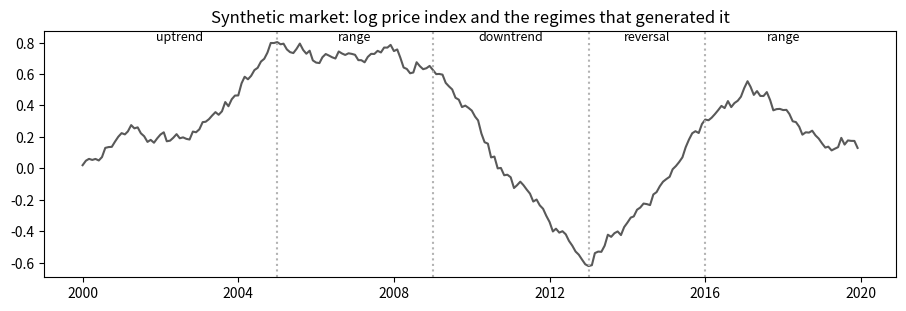
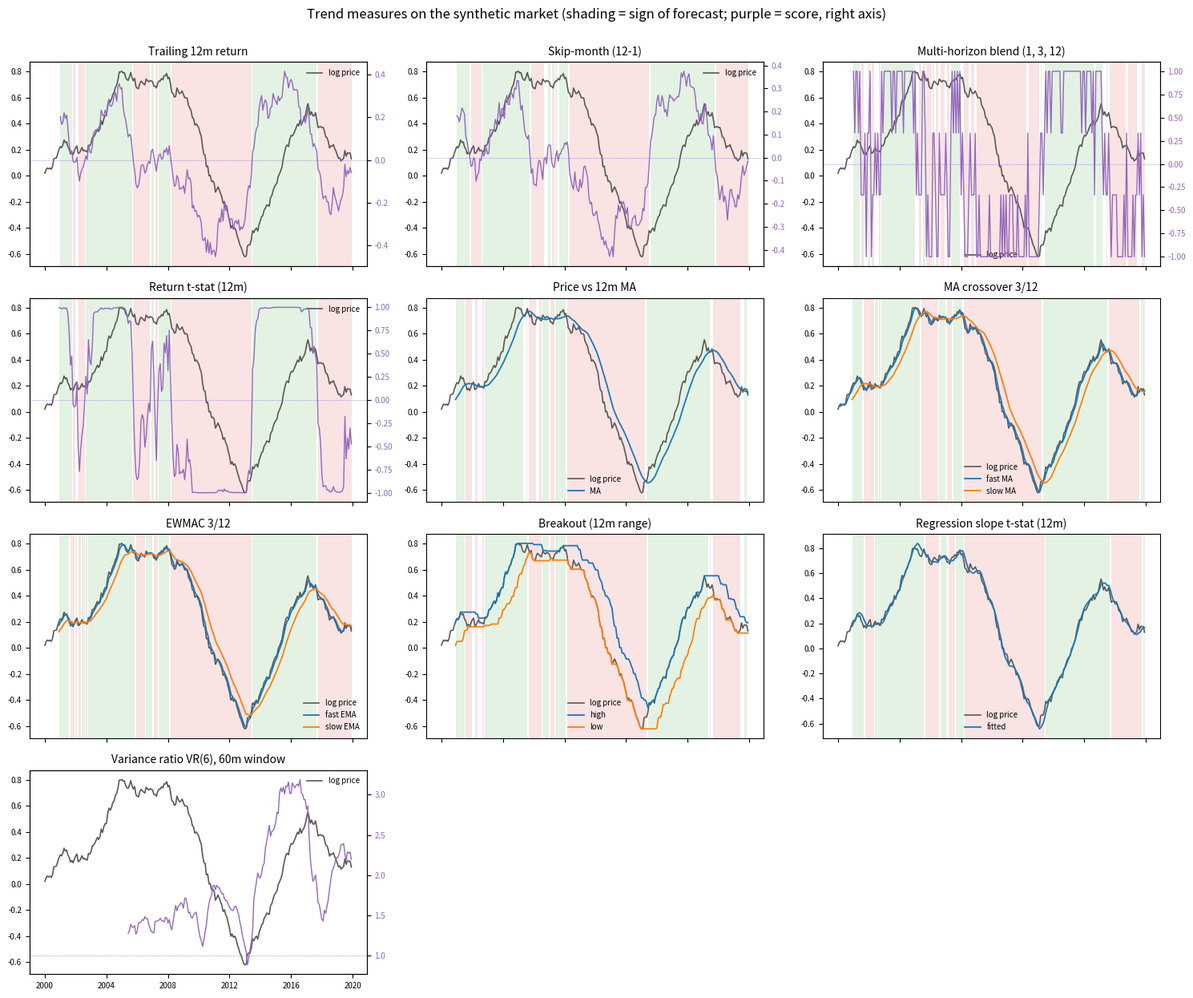

Reproduce these figures in Python, in order. (Note: this script raises an exception after producing the figures.)
import matplotlib.pyplot as plt
import numpy as np
import pandas as pd

EX_SEED = 7
EX_VOL = 0.03  # monthly return volatility
EX_REGIMES = [("uptrend", 60, 0.02), ("range", 48, 0.0), ("downtrend", 48, -0.02), ("reversal", 36, 0.03), ("range", 48, 0.0)]  # name, months, drift
LOOKBACK, SKIP_MONTHS = 12, 1
BLEND_LOOKBACKS = (1, 3, 12)
FAST, SLOW = 3, 12
BREAKOUT_N, SLOPE_N = 12, 12
VR_Q, VR_WINDOW = 6, 60  # variance-ratio horizon and estimation window
PRICE_COLOR, LINE_COLORS = "0.35", ("tab:blue", "tab:orange")
LONG_COLOR, SHORT_COLOR = "tab:green", "tab:red"


def make_example(regimes, vol, seed):
    rng = np.random.default_rng(seed)
    drift = np.concatenate([np.full(months, mu) for _, months, mu in regimes])
    ret = pd.Series(drift + rng.normal(0, vol, len(drift)), index=pd.period_range("2000-01", periods=len(drift), freq="M"))
    ret.index = ret.index.to_timestamp()
    return ret


ex_ret = make_example(EX_REGIMES, EX_VOL, EX_SEED)
ex_level = np.log1p(ex_ret).cumsum()
ex_bounds = ex_ret.index[np.cumsum([m for _, m, _ in EX_REGIMES])[:-1]]

fig, ax = plt.subplots(figsize=(11, 3.2))
ax.plot(ex_level, color=PRICE_COLOR)
for start, (name, months, _) in zip([ex_ret.index[0], *ex_bounds], EX_REGIMES):
    ax.text(start + pd.DateOffset(months=months // 2), ax.get_ylim()[1], name, ha="center", va="top", fontsize=9)
for b in ex_bounds:
    ax.axvline(b, color="0.7", ls=":")
ax.set_title("Synthetic market: log price index and the regimes that generated it")
plt.show()

def rolling_ols(level, n):
    # fitted value at the window end and slope t-stat of log price on time
    y = np.lib.stride_tricks.sliding_window_view(level.to_numpy(), n)
    x = np.arange(n) - (n - 1) / 2
    sxx = (x**2).sum()
    slope = (y * x).sum(axis=1) / sxx
    resid = y - y.mean(axis=1, keepdims=True) - slope[:, None] * x
    t = slope / np.sqrt((resid**2).sum(axis=1) / (n - 2) / sxx)
    index = level.index[n - 1 :]
    return pd.Series(y.mean(axis=1) + slope * x[-1], index=index), pd.Series(t, index=index)


def build_example_measures(ret, level):
    ma = level.rolling(LOOKBACK).mean()
    fast, slow = level.rolling(FAST).mean(), level.rolling(SLOW).mean()
    ef, es = level.ewm(span=FAST, min_periods=SLOW).mean(), level.ewm(span=SLOW, min_periods=SLOW).mean()
    box = level.rolling(BREAKOUT_N)
    low, high = box.min(), box.max()
    fitted, slope_t = rolling_ols(level, SLOPE_N)
    roll = ret.rolling(LOOKBACK)
    var_ratio = level.diff(VR_Q).rolling(VR_WINDOW).var() / (VR_Q * ret.rolling(VR_WINDOW).var())
    return {
        "trailing": dict(title=f"Trailing {LOOKBACK}m return", score=level.diff(LOOKBACK)),
        "skip": dict(title=f"Skip-month ({LOOKBACK}-{SKIP_MONTHS})", score=level.shift(SKIP_MONTHS) - level.shift(LOOKBACK)),
        "blend": dict(title=f"Multi-horizon blend {BLEND_LOOKBACKS}", score=sum(np.sign(level.diff(k)) for k in BLEND_LOOKBACKS) / len(BLEND_LOOKBACKS)),
        "tstat": dict(title=f"Return t-stat ({LOOKBACK}m)", score=np.tanh(roll.mean() / (roll.std() / np.sqrt(LOOKBACK)))),
        "ma": dict(title=f"Price vs {LOOKBACK}m MA", lines={"MA": ma}, score=level - ma, on_price=True),
        "cross": dict(title=f"MA crossover {FAST}/{SLOW}", lines={"fast MA": fast, "slow MA": slow}, score=fast - slow, on_price=True),
        "ewmac": dict(title=f"EWMAC {FAST}/{SLOW}", lines={"fast EMA": ef, "slow EMA": es}, score=ef - es, on_price=True),
        "breakout": dict(title=f"Breakout ({BREAKOUT_N}m range)", lines={"high": high, "low": low}, score=(level - low) / (high - low) - 0.5, on_price=True),
        "slope": dict(title=f"Regression slope t-stat ({SLOPE_N}m)", lines={"fitted": fitted}, score=slope_t, on_price=True),
        "persistence": dict(title=f"Variance ratio VR({VR_Q}), {VR_WINDOW}m window", score=var_ratio, ref=1.0, no_shade=True),
    }


def draw_panel(ax, level, spec):
    ax.plot(level, color=PRICE_COLOR, lw=1.2, label="log price")
    for color, (name, line) in zip(LINE_COLORS, spec.get("lines", {}).items()):
        ax.plot(line, color=color, lw=1.3, label=name)
    score = spec["score"]
    if not spec.get("no_shade"):
        for sign, color in ((1, LONG_COLOR), (-1, SHORT_COLOR)):
            ax.fill_between(score.index, 0, 1, where=(np.sign(score) == sign), transform=ax.get_xaxis_transform(), color=color, alpha=0.13, lw=0)
    if not spec.get("on_price"):  # score shares no scale with price: right axis
        twin = ax.twinx()
        twin.plot(score, color="tab:purple", lw=1, label="score")
        twin.axhline(spec.get("ref", 0.0), color="tab:purple", lw=0.6, ls=":")
        twin.tick_params(axis="y", labelcolor="tab:purple", labelsize=7)
    ax.set_title(spec["title"], fontsize=10)
    ax.tick_params(labelsize=7)
    ax.legend(loc="best", fontsize=7, frameon=False)


ex_measures = build_example_measures(ex_ret, ex_level)
cols = 3
rows = -(-len(ex_measures) // cols)
fig, axes = plt.subplots(rows, cols, figsize=(15, 3.1 * rows), sharex=True)
for ax, spec in zip(axes.flat, ex_measures.values()):
    draw_panel(ax, ex_level, spec)
for ax in list(axes.flat)[len(ex_measures) :]:
    ax.set_visible(False)
fig.suptitle("Trend measures on the synthetic market (shading = sign of forecast; purple = score, right axis)", y=1.0)
fig.tight_layout()
plt.show()

import sys
from pathlib import Path

sys.path.insert(0, str(Path.cwd().parent))  # project root, so `src` imports

import matplotlib.pyplot as plt
import numpy as np
import pandas as pd
from scipy import stats

from src.alpha_model import CompoundedReturnSignal, SumReturnSignal, lagged
from src.data_cleaning import clean
from src.data_loader import load_asset_map, load_daily_prices, load_monthly_returns

START, END = "1976-01", "2014-12"
INFO_LAG = 1  # a forecast made at the end of month t trades in month t+1
VOL_WINDOW = 36  # trailing months for the per-market volatility scale
MIN_MONTHS = 60  # minimum months of signal history for a market to enter the grid

cleaned = clean(load_monthly_returns(), load_daily_prices(), load_asset_map())
returns = cleaned.returns.copy()
returns.index = returns.index.to_period("M")
returns = returns.loc[START:END]
asset_class = cleaned.asset_map["AssetClass"].reindex(returns.columns)
print(returns.shape, asset_class.value_counts().to_dict())

def _log_index(returns):
    return np.log1p(returns).cumsum()


def _trailing_vol(returns, window=VOL_WINDOW):
    return returns.rolling(window, min_periods=window).std()


class SkipMonthSignal:
    """Sign of the return over months t-L+1 .. t-skip (skips the latest `skip` months)."""

    def __init__(self, lookback, skip=1):
        self.lookback, self.skip = lookback, skip

    def forecast(self, returns):
        log_r = np.log1p(returns)
        window = log_r.shift(self.skip).rolling(self.lookback - self.skip, min_periods=self.lookback - self.skip).sum()
        return np.sign(window)


class BlendSignal:
    """Average of compounded-return signs over several lookbacks, in [-1, 1]."""

    def __init__(self, lookbacks=(1, 3, 12)):
        self.parts = [CompoundedReturnSignal(lb) for lb in lookbacks]

    def forecast(self, returns):
        # all-or-nothing: NaN until the longest window is complete
        return sum(p.forecast(returns) for p in self.parts) / len(self.parts)


class TStatSignal:
    """Trailing mean return over its standard error, squashed to (-1, 1) by tanh."""

    def __init__(self, lookback):
        self.lookback = lookback

    def forecast(self, returns):
        roll = returns.rolling(self.lookback, min_periods=self.lookback)
        t = roll.mean() / (roll.std() / np.sqrt(self.lookback))
        return np.tanh(t)


class PriceVsMASignal:
    """Sign of the log index minus its L-month moving average."""

    def __init__(self, lookback):
        self.lookback = lookback

    def forecast(self, returns):
        level = _log_index(returns)
        return np.sign(level - level.rolling(self.lookback, min_periods=self.lookback).mean())


class MACrossSignal:
    """Sign of fast MA minus slow MA of the log index."""

    def __init__(self, fast, slow):
        if fast >= slow:
            raise ValueError("fast window must be shorter than slow window")
        self.fast, self.slow = fast, slow

    def forecast(self, returns):
        level = _log_index(returns)
        fast = level.rolling(self.fast, min_periods=self.fast).mean()
        slow = level.rolling(self.slow, min_periods=self.slow).mean()
        return np.sign(fast - slow)


class EWMACSignal:
    """Fast minus slow exponential MA of the log index, over trailing volatility, tanh-squashed."""

    def __init__(self, fast, slow):
        if fast >= slow:
            raise ValueError("fast span must be shorter than slow span")
        self.fast, self.slow = fast, slow

    def forecast(self, returns):
        level = _log_index(returns)
        diff = level.ewm(span=self.fast, min_periods=self.slow).mean() - level.ewm(span=self.slow, min_periods=self.slow).mean()
        return np.tanh(diff / _trailing_vol(returns))


class BreakoutSignal:
    """Position of the log index in its trailing N-month range, mapped to [-1, 1]."""

    def __init__(self, lookback):
        self.lookback = lookback

    def forecast(self, returns):
        level = _log_index(returns)
        roll = level.rolling(self.lookback, min_periods=self.lookback)
        low, high = roll.min(), roll.max()
        return (2 * (level - low) / (high - low).where(high > low) - 1)


class SlopeTStatSignal:
    """t-statistic of the OLS slope of the log index on time over N months, tanh-squashed."""

    def __init__(self, lookback):
        self.lookback = lookback

    def forecast(self, returns):
        x = np.arange(self.lookback) - (self.lookback - 1) / 2
        sxx = (x**2).sum()

        def t_stat(y):
            if np.isnan(y).any():
                return np.nan
            slope = (x * (y - y.mean())).sum() / sxx
            resid = y - y.mean() - slope * x
            se = np.sqrt((resid**2).sum() / (self.lookback - 2) / sxx)
            return slope / se if se > 0 else np.nan

        level = _log_index(returns)
        return np.tanh(level.rolling(self.lookback, min_periods=self.lookback).apply(t_stat, raw=True) / 2)

LOOKBACKS = (3, 4, 6, 9, 12, 15, 18, 24, 30, 36)  # months, single-window measures
SKIP_LOOKBACKS, SKIPS = (6, 9, 12, 18, 24, 36), (1, 2)
CROSS_FAST, CROSS_SLOW = (2, 3, 4, 6, 9), (6, 9, 12, 18, 24, 36)  # pairs kept when fast <= slow / 2
BLEND_SETS = ((1, 3, 12), (3, 6, 12), (1, 3, 6, 12), (6, 12, 24), (3, 6, 12, 24), (1, 3, 6, 12, 24))


def build_registry():
    """Returns (signals by name, family of each name). One entry is one trial."""
    reg, family = {}, {}

    def add(fam, label, signal):
        name = f"{fam}_{label}"
        reg[name], family[name] = signal, fam

    for lb in LOOKBACKS:
        add("sum", lb, SumReturnSignal(lb))
        add("compound", lb, CompoundedReturnSignal(lb))
        add("tstat", lb, TStatSignal(lb))
        add("price_vs_ma", lb, PriceVsMASignal(lb))
        add("breakout", lb, BreakoutSignal(lb))
        add("slope_t", lb, SlopeTStatSignal(lb))
    for lb in SKIP_LOOKBACKS:
        for skip in SKIPS:
            add("skip", f"{skip}_{lb}", SkipMonthSignal(lb, skip))
    for fast in CROSS_FAST:
        for slow in CROSS_SLOW:
            if 2 * fast <= slow:
                add("ma_cross", f"{fast}_{slow}", MACrossSignal(fast, slow))
                add("ewmac", f"{fast}_{slow}", EWMACSignal(fast, slow))
    for lookbacks in BLEND_SETS:
        add("blend", "_".join(map(str, lookbacks)), BlendSignal(lookbacks))
    return reg, family


REGISTRY, FAMILY = build_registry()
print(len(REGISTRY), "trials in", len(set(FAMILY.values())), "families:", pd.Series(FAMILY).value_counts().to_dict())

def signal_returns(signal, returns, lag=INFO_LAG):
    """Per-market vol-scaled strategy returns. The only place the information lag is applied."""
    position = lagged(signal.forecast(returns), lag)
    scale = lagged(_trailing_vol(returns), 1)  # volatility known before the month starts
    return position * returns / scale, position


def ann(series):
    """Annualised Sharpe of a monthly return series."""
    return series.mean() / series.std() * np.sqrt(12)


def _market_stats(strat, position, returns):
    both = strat.dropna()
    n = len(both)
    if n < MIN_MONTHS:
        return None
    pair = pd.concat([position, returns], axis=1).dropna()
    return {
        "months": n,
        "sharpe": ann(both),
        "t_stat": both.mean() / (both.std() / np.sqrt(n)),
        "hit_rate": (both[both != 0] > 0).mean(),
        "ic_spearman": pair.corr(method="spearman").iloc[0, 1],
        "turnover": position.diff().abs().mean(),
    }


def evaluate_grid(registry, returns, lag=INFO_LAG):
    rows, pooled, panel = [], {}, {}
    for name, signal in registry.items():
        strat, position = signal_returns(signal, returns, lag)
        panel[name] = strat
        pooled[name] = strat.mean(axis=1)  # equal-weight across markets with a position
        for market in returns.columns:
            stats_row = _market_stats(strat[market], position[market], returns[market])
            if stats_row:
                rows.append({"family": FAMILY[name], "signal": name, "market": market, "asset_class": asset_class[market], **stats_row})
    return pd.DataFrame(rows), pd.DataFrame(pooled), panel


def best_per_market(grid):
    """One row per (family, market): the variant with the highest in-sample Sharpe."""
    return grid.loc[grid.groupby(["family", "market"]).sharpe.idxmax()].reset_index(drop=True)


grid, pooled, panel = evaluate_grid(REGISTRY, returns)
best_cells = best_per_market(grid)
print(grid.shape, "variant-market cells ->", best_cells.shape, "best-per-family cells;", pooled.shape[1], "pooled series")

# Best-parameter Sharpe: families down, markets across, ordered by asset class
heat = best_cells.pivot(index="family", columns="market", values="sharpe")
order = asset_class.sort_values().index.intersection(heat.columns)
fig, ax = plt.subplots(figsize=(16, 4.5), layout="constrained")
im = ax.imshow(heat[order], aspect="auto", cmap="RdBu", vmin=-1, vmax=1)
ax.set_xticks(range(len(order)), order, rotation=90, fontsize=7)
ax.set_yticks(range(len(heat.index)), heat.index, fontsize=8)
ax.set_title("Best-parameter Sharpe by family and market (in-sample, gross, vol-scaled, lagged one month)")
fig.colorbar(im, ax=ax, shrink=0.8)
plt.show()

summary = best_cells.groupby("family").agg(
    markets=("market", "size"),
    median_best_sharpe=("sharpe", "median"),
    share_positive=("sharpe", lambda s: (s > 0).mean()),
    median_ic=("ic_spearman", "median"),
    turnover=("turnover", "median"),
    distinct_choices=("signal", "nunique"),
    most_common_choice=("signal", lambda s: s.mode().iloc[0]),
)
summary.sort_values("median_best_sharpe", ascending=False).round(3)

# Which parameter wins most often in each asset class
best_cells.pivot_table(index="family", columns="asset_class", values="signal", aggfunc=lambda s: s.mode().iloc[0])

by_class = best_cells.pivot_table(index="family", columns="asset_class", values="sharpe", aggfunc="median")
by_class["ALL"] = best_cells.groupby("family").sharpe.median()
by_class = by_class.loc[by_class["ALL"].sort_values(ascending=False).index]
counts = best_cells.drop_duplicates("market").groupby("asset_class").size()
by_class.loc["markets"] = [*counts.reindex(by_class.columns[:-1]), counts.sum()]
by_class.round(2)

BASELINE = "sum_12"
TOP_N = 3  # variants listed per asset class


def class_grid(panel, grid):
    """Sharpe, t-stat and turnover of every variant on each asset class's equal-weight portfolio."""
    rows = []
    for name, strat in panel.items():
        for cls, markets in asset_class.groupby(asset_class).groups.items():
            ret = strat[list(markets)].mean(axis=1).dropna()
            if len(ret) >= MIN_MONTHS:
                rows.append({"family": FAMILY[name], "signal": name, "asset_class": cls, "months": len(ret), "sharpe": ann(ret), "t_stat": ret.mean() / (ret.std() / np.sqrt(len(ret)))})
    turnover = grid.groupby(["signal", "asset_class"]).turnover.mean().rename("turnover").reset_index()
    return pd.DataFrame(rows).merge(turnover, on=["signal", "asset_class"])


class_results = class_grid(panel, grid)
class_best = class_results.loc[class_results.groupby(["family", "asset_class"]).sharpe.idxmax()]
print(class_results.shape, "variant-class cells ->", class_best.shape, "best-per-family cells")

# Best-parameter Sharpe of the class portfolio, family by asset class (in-sample, gross)
class_table = class_best.pivot(index="family", columns="asset_class", values="sharpe")
class_table = class_table.loc[class_table.mean(axis=1).sort_values(ascending=False).index]
class_table.loc["baseline " + BASELINE] = class_results[class_results.signal == BASELINE].set_index("asset_class").sharpe
class_table.round(2)

# The winning parameter for each family and class
class_best.pivot(index="family", columns="asset_class", values="signal").loc[class_table.index[:-1]]

# Top variants per class, and where the baseline ranks among all of them
n_trials = class_results.signal.nunique()
ranked = class_results.assign(rank=class_results.groupby("asset_class").sharpe.rank(ascending=False).astype(int))
rows = {}
for cls, g in ranked.groupby("asset_class"):
    g = g.sort_values("sharpe", ascending=False)
    base = g[g.signal == BASELINE].iloc[0]
    rows[cls] = {
        **{f"top {i}": f"{r.signal} ({r.sharpe:.2f})" for i, r in enumerate(g.head(TOP_N).itertuples(), 1)},
        "baseline": f"{base.sharpe:.2f}",
        "baseline rank": f"{base['rank']} of {n_trials}",
        "best minus baseline": round(g.sharpe.iloc[0] - base.sharpe, 2),
    }
pd.DataFrame(rows).T

class CombinedSignal:
    """Equal-weight average of component forecasts, each in [-1, 1]; NaN until every component has a forecast."""

    def __init__(self, signals):
        self.signals = list(signals)

    def forecast(self, returns):
        return sum(s.forecast(returns) for s in self.signals) / len(self.signals)


BOOT_DRAWS, BOOT_BLOCK, BOOT_SEED, BOOT_LEVEL = 2000, 12, 0, 0.90
COMBOS = {
    "trailing return @12m": ["sum_12", "skip_1_12", "tstat_12"],
    "moving average @12m": ["price_vs_ma_12", "ma_cross_3_12", "ewmac_3_12"],
    "range + statistical @12m": ["breakout_12", "slope_t_12"],
    "all families @12m": ["sum_12", "skip_1_12", "tstat_12", "price_vs_ma_12", "ma_cross_3_12", "ewmac_3_12", "breakout_12", "slope_t_12", "blend_1_3_12"],
    "sum, all lookbacks": [f"sum_{lb}" for lb in LOOKBACKS],
    "breakout, all lookbacks": [f"breakout_{lb}" for lb in LOOKBACKS],
    "all trials": list(REGISTRY),
}
missing = {n for names in COMBOS.values() for n in names} - set(REGISTRY)
assert not missing, f"unknown signals in COMBOS: {missing}"
window = pooled.dropna().index  # months where every signal has a forecast


def combo_returns(names):
    strat, position = signal_returns(CombinedSignal([REGISTRY[n] for n in names]), returns)
    return strat.loc[window], position.loc[window]


def sharpe_gain_interval(a, b):
    """Annualised Sharpe(a) - Sharpe(b) and its block-bootstrap interval, resampling months jointly."""
    both = pd.concat([a, b], axis=1).dropna().to_numpy()
    n = len(both)
    rng = np.random.default_rng(BOOT_SEED)
    starts = rng.integers(0, n, size=(BOOT_DRAWS, -(-n // BOOT_BLOCK)))
    idx = ((starts[:, :, None] + np.arange(BOOT_BLOCK)) % n).reshape(BOOT_DRAWS, -1)[:, :n]
    sharpe = lambda x: x.mean(axis=1) / x.std(axis=1, ddof=1) * np.sqrt(12)
    gain = sharpe(both[idx, 0]) - sharpe(both[idx, 1])
    lo, hi = np.quantile(gain, [(1 - BOOT_LEVEL) / 2, (1 + BOOT_LEVEL) / 2])
    return ann(pd.Series(both[:, 0])) - ann(pd.Series(both[:, 1])), lo, hi


def combo_row(names, base_pooled):
    strat, position = combo_returns(names)
    combo_pooled = strat.mean(axis=1)
    market_sharpes = [s["sharpe"] for m in strat if (s := _market_stats(strat[m], position[m], returns[m].loc[window]))]
    parts = pooled.loc[window, names]
    corr = parts.corr().to_numpy()
    gain, lo, hi = sharpe_gain_interval(combo_pooled, base_pooled)
    return {
        "components": len(names),
        "pooled_sharpe": ann(combo_pooled),
        "avg_component_sharpe": parts.apply(ann).mean(),
        "avg_corr": corr[np.triu_indices_from(corr, k=1)].mean() if len(names) > 1 else np.nan,
        "median_market_sharpe": np.median(market_sharpes),
        "turnover": position.diff().abs().mean().mean(),
        "vs_baseline": gain,
        f"vs_baseline_{BOOT_LEVEL:.0%}_low": lo,
        f"vs_baseline_{BOOT_LEVEL:.0%}_high": hi,
    }


base_pooled = combo_returns([BASELINE])[0].mean(axis=1)
combo_table = pd.DataFrame({"baseline " + BASELINE: combo_row([BASELINE], base_pooled), **{k: combo_row(v, base_pooled) for k, v in COMBOS.items()}}).T
print(f"{len(window)} common months, {window[0]} to {window[-1]}")
combo_table.round(2)

def adjust_pvalues(p, method="holm"):
    p = np.asarray(p)
    order = np.argsort(p)
    m = len(p)
    ranked = p[order]
    if method == "holm":
        adj = np.maximum.accumulate((m - np.arange(m)) * ranked)
    elif method == "bh":
        adj = np.minimum.accumulate((m / np.arange(1, m + 1) * ranked)[::-1])[::-1]
    else:
        raise ValueError(method)
    out = np.empty(m)
    out[order] = np.minimum(adj, 1)
    return out


def expected_max_sharpe(n_trials, sharpe_std):
    """Expected maximum of n zero-mean Sharpe estimates (Bailey & Lopez de Prado)."""
    gamma = 0.5772156649
    z = stats.norm.ppf
    return sharpe_std * ((1 - gamma) * z(1 - 1 / n_trials) + gamma * z(1 - 1 / (n_trials * np.e)))


def deflated_sharpe(returns_series, n_trials, sharpe_std):
    """Probability that the true Sharpe exceeds the expected maximum under n_trials of luck (monthly units)."""
    r = returns_series.dropna()
    sr = r.mean() / r.std()
    benchmark = expected_max_sharpe(n_trials, sharpe_std)
    skew, kurt = stats.skew(r), stats.kurtosis(r, fisher=False)
    denom = np.sqrt(1 - skew * sr + (kurt - 1) / 4 * sr**2)
    return stats.norm.cdf((sr - benchmark) * np.sqrt(len(r) - 1) / denom)


grid["p_value"] = 2 * stats.norm.sf(grid.t_stat.abs())
grid["p_holm"] = adjust_pvalues(grid.p_value, "holm")
grid["p_bh"] = adjust_pvalues(grid.p_value, "bh")
best_cells = best_per_market(grid)
print(f"all {len(grid)} trials | raw p<0.05: {(grid.p_value < .05).sum()} | Holm<0.05: {(grid.p_holm < .05).sum()} | BH<0.05: {(grid.p_bh < .05).sum()}")
print(f"cells expected significant by chance alone at 5%: {0.05 * len(grid):.0f}")
print(f"best-per-family cells ({len(best_cells)}), adjusted over all {len(grid)} trials | raw p<0.05: {(best_cells.p_value < .05).sum()} | Holm<0.05: {(best_cells.p_holm < .05).sum()} | BH<0.05: {(best_cells.p_bh < .05).sum()}")

monthly_sharpe = pooled.apply(lambda s: s.mean() / s.std())
best = monthly_sharpe.idxmax()
for n_trials in (5, 10, len(REGISTRY)):
    dsr = deflated_sharpe(pooled[best], n_trials, monthly_sharpe.std())
    print(f"best pooled signal {best}: deflated Sharpe probability with N={n_trials}: {dsr:.3f}")

def walk_forward(pooled, min_years=10):
    years = sorted(set(pooled.index.year))
    picks, oos = {}, []
    for year in years[min_years:]:
        history = pooled.loc[: f"{year - 1}-12"]
        sharpe = history.mean() / history.std()
        choice = sharpe.idxmax()
        picks[year] = choice
        oos.append(pooled.loc[str(year), choice])
    return pd.concat(oos), pd.Series(picks)


oos, picks = walk_forward(pooled.dropna(how="all"))
in_sample = pooled.loc[oos.index[0] :]
print(f"walk-forward OOS Sharpe: {ann(oos):.2f} | best fixed signal over same years (hindsight): {in_sample.apply(ann).max():.2f} | median signal: {in_sample.apply(ann).median():.2f}")
print("distinct signals chosen:", picks.nunique(), "| switches:", int((picks != picks.shift()).sum() - 1))

families = {"sum": "sum_", "t-stat": "tstat_", "price vs MA": "price_vs_ma_", "breakout": "breakout_", "slope t-stat": "slope_t_"}
fig, ax = plt.subplots(figsize=(7, 4), layout="constrained")
for label, prefix in families.items():
    cols = [c for c in pooled.columns if c.startswith(prefix)]
    ax.plot([int(c.removeprefix(prefix)) for c in cols], [ann(pooled[c]) for c in cols], marker="o", label=label)
ax.set(xlabel="Lookback (months)", ylabel="Pooled Sharpe", title="A trustworthy signal has a plateau, not a spike")
ax.axhline(0, color="grey", linewidth=0.6)
ax.legend()
plt.show()

import json
from src.config import CONFIG_DIR

COST_CASES_BPS = [
    c for c in json.loads((CONFIG_DIR / "risk_config.json").read_text())["cost_scenarios_bps"]
    if c in (1, 2)
]


def cost_profile(signal, returns, cost_bps):
    strat, position = signal_returns(signal, returns)
    traded = (position / lagged(_trailing_vol(returns), 1)).diff().abs()  # notional traded, same units as strat
    gross, drag = strat.mean(axis=1), traded.mean(axis=1)
    net = gross - cost_bps / 1e4 * drag
    return {
        "monthly_notional_turnover": drag.mean(),
        "gross_sharpe": ann(gross),
        "net_sharpe": ann(net),
        "breakeven_bps": gross.mean() / drag.mean() * 1e4,
    }


pooled_sharpe = pooled.apply(ann)
best_by_family = pooled_sharpe.groupby(pooled_sharpe.index.map(FAMILY)).idxmax()
pd.DataFrame([
    {"family": fam, "variant": name, "cost_bps": cost,
     **cost_profile(REGISTRY[name], returns, cost)}
    for fam, name in best_by_family.items() for cost in COST_CASES_BPS
]).sort_values(["cost_bps", "net_sharpe"], ascending=[True, False]).round(3)

from itertools import combinations
import warnings

CPCV_GROUPS, CPCV_TEST_GROUPS = 10, 2
PURGE_MONTHS = INFO_LAG + 1  # months dropped before each test block
EMBARGO_MONTHS = 12  # months dropped after each test block
CPCV_MIN_TRAIN, CPCV_MIN_TEST = 36, 12  # valid months needed to score a market


def cpcv_groups(n_obs, n_groups):
    edges = np.linspace(0, n_obs, n_groups + 1).astype(int)
    return [np.arange(a, b) for a, b in zip(edges[:-1], edges[1:])]


def cpcv_splits(groups, n_obs, n_test, purge, embargo):
    """Yield (train_mask, test_mask, test_group_ids), training months purged and embargoed around every test block."""
    for chosen in combinations(range(len(groups)), n_test):
        test = np.zeros(n_obs, dtype=bool)
        train = np.ones(n_obs, dtype=bool)
        for g in chosen:
            lo, hi = groups[g][0], groups[g][-1] + 1
            test[lo:hi] = True
            train[max(0, lo - purge) : hi + embargo] = False
        train &= ~test
        yield train, test, chosen


def masked_sharpe(x, mask, min_obs):
    """Annualised Sharpe per column of x (months, markets) over the masked months; NaN below min_obs valid months."""
    sub = x[mask]
    with warnings.catch_warnings():
        warnings.simplefilter("ignore")
        sharpe = np.nanmean(sub, axis=0) / np.nanstd(sub, axis=0, ddof=1) * np.sqrt(12)
    return np.where((~np.isnan(sub)).sum(axis=0) >= min_obs, sharpe, np.nan)


def cpcv_family(cube):
    """cube: (variants, months, markets) strategy returns of one family. Selection per market uses training months only."""
    n_var, n_obs, n_mkt = cube.shape
    cols = np.arange(n_mkt)
    groups = cpcv_groups(n_obs, CPCV_GROUPS)
    chosen_per_split, pooled_oos, is_sr, oos_sr, below_median = [], [], [], [], []
    for train, test, chosen in cpcv_splits(groups, n_obs, CPCV_TEST_GROUPS, PURGE_MONTHS, EMBARGO_MONTHS):
        train_sr = np.stack([masked_sharpe(cube[v], train, CPCV_MIN_TRAIN) for v in range(n_var)])
        test_sr = np.stack([masked_sharpe(cube[v], test, CPCV_MIN_TEST) for v in range(n_var)])
        pick = np.argmax(np.where(np.isnan(train_sr), -np.inf, train_sr), axis=0)
        ok = ~np.isnan(train_sr[pick, cols]) & ~np.isnan(test_sr[pick, cols])
        picked_test = test_sr[pick, cols]
        frac_below = (test_sr < picked_test).sum(axis=0) / np.maximum((~np.isnan(test_sr)).sum(axis=0) - 1, 1)
        is_sr.append(train_sr[pick, cols][ok])
        oos_sr.append(picked_test[ok])
        below_median.append(frac_below[ok] < 0.5)
        selected = np.stack([cube[pick[m], :, m] for m in cols], axis=1)
        selected[:, ~ok] = np.nan
        with warnings.catch_warnings():
            warnings.simplefilter("ignore")
            pooled_oos.append(np.nanmean(selected, axis=1))
        chosen_per_split.append(chosen)
    appearances = {g: [i for i, c in enumerate(chosen_per_split) if g in c] for g in range(len(groups))}
    n_paths = len(appearances[0])
    paths = [np.concatenate([pooled_oos[appearances[g][j]][groups[g]] for g in range(len(groups))]) for j in range(n_paths)]
    path_sharpes = np.array([ann(pd.Series(p).dropna()) for p in paths])
    return {
        "is_sharpe": np.median(np.concatenate(is_sr)),
        "oos_sharpe": np.median(np.concatenate(oos_sr)),
        "pbo": np.concatenate(below_median).mean(),
        "path_sharpes": path_sharpes,
    }


names_by_family = {fam: [n for n, f in FAMILY.items() if f == fam] for fam in dict.fromkeys(FAMILY.values())}
cpcv = {fam: cpcv_family(np.stack([panel[n].to_numpy() for n in names])) for fam, names in names_by_family.items()}
cpcv_table = pd.DataFrame(
    {
        fam: {
            "variants": len(names_by_family[fam]),
            "IS Sharpe (chosen)": r["is_sharpe"],
            "OOS Sharpe (chosen)": r["oos_sharpe"],
            "PBO": r["pbo"],
            "path Sharpe median": np.median(r["path_sharpes"]),
            "path Sharpe min": r["path_sharpes"].min(),
            "path Sharpe max": r["path_sharpes"].max(),
        }
        for fam, r in cpcv.items()
    }
).T.sort_values("path Sharpe median", ascending=False)
n_paths = len(next(iter(cpcv.values()))["path_sharpes"])
print(f"{CPCV_GROUPS} groups, {CPCV_TEST_GROUPS} test groups per split -> {len(list(combinations(range(CPCV_GROUPS), CPCV_TEST_GROUPS)))} splits, {n_paths} paths; purge {PURGE_MONTHS}m, embargo {EMBARGO_MONTHS}m")
cpcv_table.round(3)

# Path Sharpes per family against the fixed 12-month sum signal (no selection, full sample)
fixed = ann(pooled["sum_12"].dropna())
order = cpcv_table.index
fig, ax = plt.subplots(figsize=(10, 4), layout="constrained")
for i, fam in enumerate(order):
    ax.scatter([i] * n_paths, cpcv[fam]["path_sharpes"], color="tab:blue", alpha=0.6, s=22)
ax.axhline(fixed, color="tab:red", ls="--", lw=1, label=f"fixed sum_12, no selection ({fixed:.2f})")
ax.axhline(0, color="grey", lw=0.6)
ax.set_xticks(range(len(order)), order, rotation=45, ha="right")
ax.set(ylabel="Out-of-sample path Sharpe", title=f"CPCV: {n_paths} stitched out-of-sample paths per family (per-market parameter choice)")
ax.legend()
plt.show()
